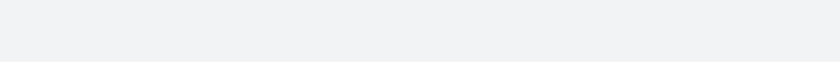
t = 0.00 s
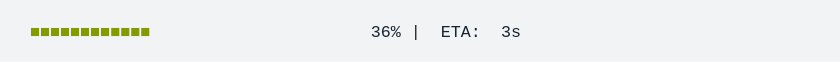
t = 1.67 s
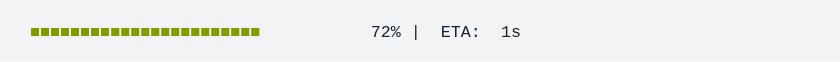
t = 3.33 s
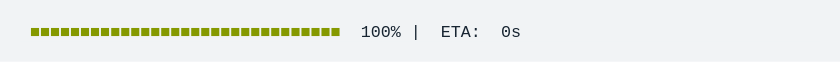
t = 5.00 s
t = 6.67 s: frame unchanged from t = 5.00 s, image omitted
t = 8.33 s: frame unchanged from t = 5.00 s, image omitted

The animated SVG that drew these frames (rendered in a browser with its animation timeline set to each time). Animation: 1 CSS @keyframes rule; frames cover the first 8.33 s, repeats indefinitely.

<svg xmlns="http://www.w3.org/2000/svg" xmlns:xlink="http://www.w3.org/1999/xlink" width="840" height="61.709999999999994"><rect width="840" height="61.709999999999994" rx="0" ry="0" class="a"></rect><svg height="21.709999999999997" viewBox="0 0 80 2.171" width="800" x="20" xmlns="http://www.w3.org/2000/svg" xmlns:xlink="http://www.w3.org/1999/xlink" y="20"><style>.a{fill:rgb(241,243,245)}.b{font-family:'Fira Code',Monaco,Consolas,Menlo,'Bitstream Vera Sans Mono','Powerline Symbols',monospace}.c{fill:rgb(133,153,0);white-space:pre}.d{fill:rgb(23,36,49);white-space:pre}.e{fill:transparent}.g{animation-duration:10.507127s;animation-iteration-count:infinite;animation-name:f;animation-timing-function:steps(1,end)}@keyframes f{0%{transform:translateX(-0px)}0.1%{transform:translateX(-80px)}0.2%{transform:translateX(-160px)}0.4%{transform:translateX(-240px)}1.4%{transform:translateX(-320px)}2.4%{transform:translateX(-400px)}3.3%{transform:translateX(-480px)}4.3%{transform:translateX(-560px)}5.2%{transform:translateX(-640px)}6.2%{transform:translateX(-720px)}7.1%{transform:translateX(-800px)}8.1%{transform:translateX(-880px)}9%{transform:translateX(-960px)}10.1%{transform:translateX(-1040px)}10.9%{transform:translateX(-1120px)}11.9%{transform:translateX(-1200px)}12.8%{transform:translateX(-1280px)}13.8%{transform:translateX(-1360px)}14.7%{transform:translateX(-1440px)}15.7%{transform:translateX(-1520px)}16.7%{transform:translateX(-1600px)}17.6%{transform:translateX(-1680px)}18.5%{transform:translateX(-1760px)}19.5%{transform:translateX(-1840px)}20.5%{transform:translateX(-1920px)}21.4%{transform:translateX(-2000px)}22.3%{transform:translateX(-2080px)}23.3%{transform:translateX(-2160px)}24.3%{transform:translateX(-2240px)}25.2%{transform:translateX(-2320px)}26.2%{transform:translateX(-2400px)}27.1%{transform:translateX(-2480px)}28.1%{transform:translateX(-2560px)}29.1%{transform:translateX(-2640px)}30%{transform:translateX(-2720px)}30.9%{transform:translateX(-2800px)}31.9%{transform:translateX(-2880px)}32.9%{transform:translateX(-2960px)}33.8%{transform:translateX(-3040px)}34.8%{transform:translateX(-3120px)}35.7%{transform:translateX(-3200px)}36.7%{transform:translateX(-3280px)}37.6%{transform:translateX(-3360px)}38.6%{transform:translateX(-3440px)}39.5%{transform:translateX(-3520px)}40.5%{transform:translateX(-3600px)}41.4%{transform:translateX(-3680px)}42.4%{transform:translateX(-3760px)}42.9%{transform:translateX(-3840px)}42.9%{transform:translateX(-3920px)}42.9%{transform:translateX(-4000px)}100%{transform:translateX(-4080px)}}</style><g font-family="&#x27;Fira Code&#x27;,Monaco,Consolas,Menlo,&#x27;Bitstream Vera Sans Mono&#x27;,&#x27;Powerline Symbols&#x27;,monospace" font-size="1.67" class="b"><defs><symbol id="1"><text font-size="1.67" x="1.002" y="1.67" class="c">■■■■■■■■■■■■■■■■■■■■■■■■■■■■■■■</text><text font-size="1.67" x="34.068" y="1.67" class="d">100%</text><text font-size="1.67" x="39.077999999999996" y="1.67" class="d">|</text><text font-size="1.67" x="42.083999999999996" y="1.67" class="d">ETA:</text><text font-size="1.67" x="48.096" y="1.67" class="d">0s</text></symbol><symbol id="a"><rect height="1" width="80" x="0" y="0" class="e"></rect></symbol></defs><rect height="2.171" width="80" class="a"></rect><g class="g"><svg x="0" y="0" width="4160"><svg x="0"><use xlink:href="#a"></use></svg><svg x="80"><use xlink:href="#a"></use></svg><svg x="160"><use xlink:href="#a"></use><text font-size="1.67" x="1.002" y="1.67" class="c">■</text><text font-size="1.67" x="36.071999999999996" y="1.67" class="d">0%</text><text font-size="1.67" x="39.077999999999996" y="1.67" class="d">|</text><text font-size="1.67" x="42.083999999999996" y="1.67" class="d">ETA:</text><text font-size="1.67" x="47.093999999999994" y="1.67" class="d">?</text></svg><svg x="240"><use xlink:href="#a"></use><text font-size="1.67" x="1.002" y="1.67" class="c">■</text><text font-size="1.67" x="36.071999999999996" y="1.67" class="d">0%</text><text font-size="1.67" x="39.077999999999996" y="1.67" class="d">|</text><text font-size="1.67" x="42.083999999999996" y="1.67" class="d">ETA:</text><text font-size="1.67" x="47.093999999999994" y="1.67" class="d">10s</text></svg><svg x="320"><use xlink:href="#a"></use><text font-size="1.67" x="1.002" y="1.67" class="c">■■</text><text font-size="1.67" x="36.071999999999996" y="1.67" class="d">3%</text><text font-size="1.67" x="39.077999999999996" y="1.67" class="d">|</text><text font-size="1.67" x="42.083999999999996" y="1.67" class="d">ETA:</text><text font-size="1.67" x="48.096" y="1.67" class="d">5s</text></svg><svg x="400"><use xlink:href="#a"></use><text font-size="1.67" x="1.002" y="1.67" class="c">■■■</text><text font-size="1.67" x="36.071999999999996" y="1.67" class="d">5%</text><text font-size="1.67" x="39.077999999999996" y="1.67" class="d">|</text><text font-size="1.67" x="42.083999999999996" y="1.67" class="d">ETA:</text><text font-size="1.67" x="48.096" y="1.67" class="d">5s</text></svg><svg x="480"><use xlink:href="#a"></use><text font-size="1.67" x="1.002" y="1.67" class="c">■■■</text><text font-size="1.67" x="36.071999999999996" y="1.67" class="d">7%</text><text font-size="1.67" x="39.077999999999996" y="1.67" class="d">|</text><text font-size="1.67" x="42.083999999999996" y="1.67" class="d">ETA:</text><text font-size="1.67" x="48.096" y="1.67" class="d">4s</text></svg><svg x="560"><use xlink:href="#a"></use><text font-size="1.67" x="1.002" y="1.67" class="c">■■■■</text><text font-size="1.67" x="36.071999999999996" y="1.67" class="d">9%</text><text font-size="1.67" x="39.077999999999996" y="1.67" class="d">|</text><text font-size="1.67" x="42.083999999999996" y="1.67" class="d">ETA:</text><text font-size="1.67" x="48.096" y="1.67" class="d">4s</text></svg><svg x="640"><use xlink:href="#a"></use><text font-size="1.67" x="1.002" y="1.67" class="c">■■■■■</text><text font-size="1.67" x="35.06999999999999" y="1.67" class="d">12%</text><text font-size="1.67" x="39.077999999999996" y="1.67" class="d">|</text><text font-size="1.67" x="42.083999999999996" y="1.67" class="d">ETA:</text><text font-size="1.67" x="48.096" y="1.67" class="d">4s</text></svg><svg x="720"><use xlink:href="#a"></use><text font-size="1.67" x="1.002" y="1.67" class="c">■■■■■</text><text font-size="1.67" x="35.06999999999999" y="1.67" class="d">14%</text><text font-size="1.67" x="39.077999999999996" y="1.67" class="d">|</text><text font-size="1.67" x="42.083999999999996" y="1.67" class="d">ETA:</text><text font-size="1.67" x="48.096" y="1.67" class="d">4s</text></svg><svg x="800"><use xlink:href="#a"></use><text font-size="1.67" x="1.002" y="1.67" class="c">■■■■■■</text><text font-size="1.67" x="35.06999999999999" y="1.67" class="d">16%</text><text font-size="1.67" x="39.077999999999996" y="1.67" class="d">|</text><text font-size="1.67" x="42.083999999999996" y="1.67" class="d">ETA:</text><text font-size="1.67" x="48.096" y="1.67" class="d">4s</text></svg><svg x="880"><use xlink:href="#a"></use><text font-size="1.67" x="1.002" y="1.67" class="c">■■■■■■■</text><text font-size="1.67" x="35.06999999999999" y="1.67" class="d">18%</text><text font-size="1.67" x="39.077999999999996" y="1.67" class="d">|</text><text font-size="1.67" x="42.083999999999996" y="1.67" class="d">ETA:</text><text font-size="1.67" x="48.096" y="1.67" class="d">4s</text></svg><svg x="960"><use xlink:href="#a"></use><text font-size="1.67" x="1.002" y="1.67" class="c">■■■■■■■</text><text font-size="1.67" x="35.06999999999999" y="1.67" class="d">21%</text><text font-size="1.67" x="39.077999999999996" y="1.67" class="d">|</text><text font-size="1.67" x="42.083999999999996" y="1.67" class="d">ETA:</text><text font-size="1.67" x="48.096" y="1.67" class="d">4s</text></svg><svg x="1040"><use xlink:href="#a"></use><text font-size="1.67" x="1.002" y="1.67" class="c">■■■■■■■■</text><text font-size="1.67" x="35.06999999999999" y="1.67" class="d">23%</text><text font-size="1.67" x="39.077999999999996" y="1.67" class="d">|</text><text font-size="1.67" x="42.083999999999996" y="1.67" class="d">ETA:</text><text font-size="1.67" x="48.096" y="1.67" class="d">3s</text></svg><svg x="1120"><use xlink:href="#a"></use><text font-size="1.67" x="1.002" y="1.67" class="c">■■■■■■■■</text><text font-size="1.67" x="35.06999999999999" y="1.67" class="d">25%</text><text font-size="1.67" x="39.077999999999996" y="1.67" class="d">|</text><text font-size="1.67" x="42.083999999999996" y="1.67" class="d">ETA:</text><text font-size="1.67" x="48.096" y="1.67" class="d">3s</text></svg><svg x="1200"><use xlink:href="#a"></use><text font-size="1.67" x="1.002" y="1.67" class="c">■■■■■■■■■</text><text font-size="1.67" x="35.06999999999999" y="1.67" class="d">27%</text><text font-size="1.67" x="39.077999999999996" y="1.67" class="d">|</text><text font-size="1.67" x="42.083999999999996" y="1.67" class="d">ETA:</text><text font-size="1.67" x="48.096" y="1.67" class="d">3s</text></svg><svg x="1280"><use xlink:href="#a"></use><text font-size="1.67" x="1.002" y="1.67" class="c">■■■■■■■■■■</text><text font-size="1.67" x="35.06999999999999" y="1.67" class="d">29%</text><text font-size="1.67" x="39.077999999999996" y="1.67" class="d">|</text><text font-size="1.67" x="42.083999999999996" y="1.67" class="d">ETA:</text><text font-size="1.67" x="48.096" y="1.67" class="d">3s</text></svg><svg x="1360"><use xlink:href="#a"></use><text font-size="1.67" x="1.002" y="1.67" class="c">■■■■■■■■■■</text><text font-size="1.67" x="35.06999999999999" y="1.67" class="d">32%</text><text font-size="1.67" x="39.077999999999996" y="1.67" class="d">|</text><text font-size="1.67" x="42.083999999999996" y="1.67" class="d">ETA:</text><text font-size="1.67" x="48.096" y="1.67" class="d">3s</text></svg><svg x="1440"><use xlink:href="#a"></use><text font-size="1.67" x="1.002" y="1.67" class="c">■■■■■■■■■■■</text><text font-size="1.67" x="35.06999999999999" y="1.67" class="d">34%</text><text font-size="1.67" x="39.077999999999996" y="1.67" class="d">|</text><text font-size="1.67" x="42.083999999999996" y="1.67" class="d">ETA:</text><text font-size="1.67" x="48.096" y="1.67" class="d">3s</text></svg><svg x="1520"><use xlink:href="#a"></use><text font-size="1.67" x="1.002" y="1.67" class="c">■■■■■■■■■■■■</text><text font-size="1.67" x="35.06999999999999" y="1.67" class="d">36%</text><text font-size="1.67" x="39.077999999999996" y="1.67" class="d">|</text><text font-size="1.67" x="42.083999999999996" y="1.67" class="d">ETA:</text><text font-size="1.67" x="48.096" y="1.67" class="d">3s</text></svg><svg x="1600"><use xlink:href="#a"></use><text font-size="1.67" x="1.002" y="1.67" class="c">■■■■■■■■■■■■</text><text font-size="1.67" x="35.06999999999999" y="1.67" class="d">38%</text><text font-size="1.67" x="39.077999999999996" y="1.67" class="d">|</text><text font-size="1.67" x="42.083999999999996" y="1.67" class="d">ETA:</text><text font-size="1.67" x="48.096" y="1.67" class="d">3s</text></svg><svg x="1680"><use xlink:href="#a"></use><text font-size="1.67" x="1.002" y="1.67" class="c">■■■■■■■■■■■■■</text><text font-size="1.67" x="35.06999999999999" y="1.67" class="d">40%</text><text font-size="1.67" x="39.077999999999996" y="1.67" class="d">|</text><text font-size="1.67" x="42.083999999999996" y="1.67" class="d">ETA:</text><text font-size="1.67" x="48.096" y="1.67" class="d">3s</text></svg><svg x="1760"><use xlink:href="#a"></use><text font-size="1.67" x="1.002" y="1.67" class="c">■■■■■■■■■■■■■■</text><text font-size="1.67" x="35.06999999999999" y="1.67" class="d">43%</text><text font-size="1.67" x="39.077999999999996" y="1.67" class="d">|</text><text font-size="1.67" x="42.083999999999996" y="1.67" class="d">ETA:</text><text font-size="1.67" x="48.096" y="1.67" class="d">3s</text></svg><svg x="1840"><use xlink:href="#a"></use><text font-size="1.67" x="1.002" y="1.67" class="c">■■■■■■■■■■■■■■■</text><text font-size="1.67" x="35.06999999999999" y="1.67" class="d">45%</text><text font-size="1.67" x="39.077999999999996" y="1.67" class="d">|</text><text font-size="1.67" x="42.083999999999996" y="1.67" class="d">ETA:</text><text font-size="1.67" x="48.096" y="1.67" class="d">2s</text></svg><svg x="1920"><use xlink:href="#a"></use><text font-size="1.67" x="1.002" y="1.67" class="c">■■■■■■■■■■■■■■■</text><text font-size="1.67" x="35.06999999999999" y="1.67" class="d">47%</text><text font-size="1.67" x="39.077999999999996" y="1.67" class="d">|</text><text font-size="1.67" x="42.083999999999996" y="1.67" class="d">ETA:</text><text font-size="1.67" x="48.096" y="1.67" class="d">2s</text></svg><svg x="2000"><use xlink:href="#a"></use><text font-size="1.67" x="1.002" y="1.67" class="c">■■■■■■■■■■■■■■■■</text><text font-size="1.67" x="35.06999999999999" y="1.67" class="d">50%</text><text font-size="1.67" x="39.077999999999996" y="1.67" class="d">|</text><text font-size="1.67" x="42.083999999999996" y="1.67" class="d">ETA:</text><text font-size="1.67" x="48.096" y="1.67" class="d">2s</text></svg><svg x="2080"><use xlink:href="#a"></use><text font-size="1.67" x="1.002" y="1.67" class="c">■■■■■■■■■■■■■■■■■</text><text font-size="1.67" x="35.06999999999999" y="1.67" class="d">52%</text><text font-size="1.67" x="39.077999999999996" y="1.67" class="d">|</text><text font-size="1.67" x="42.083999999999996" y="1.67" class="d">ETA:</text><text font-size="1.67" x="48.096" y="1.67" class="d">2s</text></svg><svg x="2160"><use xlink:href="#a"></use><text font-size="1.67" x="1.002" y="1.67" class="c">■■■■■■■■■■■■■■■■■</text><text font-size="1.67" x="35.06999999999999" y="1.67" class="d">54%</text><text font-size="1.67" x="39.077999999999996" y="1.67" class="d">|</text><text font-size="1.67" x="42.083999999999996" y="1.67" class="d">ETA:</text><text font-size="1.67" x="48.096" y="1.67" class="d">2s</text></svg><svg x="2240"><use xlink:href="#a"></use><text font-size="1.67" x="1.002" y="1.67" class="c">■■■■■■■■■■■■■■■■■■</text><text font-size="1.67" x="35.06999999999999" y="1.67" class="d">56%</text><text font-size="1.67" x="39.077999999999996" y="1.67" class="d">|</text><text font-size="1.67" x="42.083999999999996" y="1.67" class="d">ETA:</text><text font-size="1.67" x="48.096" y="1.67" class="d">2s</text></svg><svg x="2320"><use xlink:href="#a"></use><text font-size="1.67" x="1.002" y="1.67" class="c">■■■■■■■■■■■■■■■■■■■</text><text font-size="1.67" x="35.06999999999999" y="1.67" class="d">58%</text><text font-size="1.67" x="39.077999999999996" y="1.67" class="d">|</text><text font-size="1.67" x="42.083999999999996" y="1.67" class="d">ETA:</text><text font-size="1.67" x="48.096" y="1.67" class="d">2s</text></svg><svg x="2400"><use xlink:href="#a"></use><text font-size="1.67" x="1.002" y="1.67" class="c">■■■■■■■■■■■■■■■■■■■</text><text font-size="1.67" x="35.06999999999999" y="1.67" class="d">61%</text><text font-size="1.67" x="39.077999999999996" y="1.67" class="d">|</text><text font-size="1.67" x="42.083999999999996" y="1.67" class="d">ETA:</text><text font-size="1.67" x="48.096" y="1.67" class="d">2s</text></svg><svg x="2480"><use xlink:href="#a"></use><text font-size="1.67" x="1.002" y="1.67" class="c">■■■■■■■■■■■■■■■■■■■■</text><text font-size="1.67" x="35.06999999999999" y="1.67" class="d">63%</text><text font-size="1.67" x="39.077999999999996" y="1.67" class="d">|</text><text font-size="1.67" x="42.083999999999996" y="1.67" class="d">ETA:</text><text font-size="1.67" x="48.096" y="1.67" class="d">2s</text></svg><svg x="2560"><use xlink:href="#a"></use><text font-size="1.67" x="1.002" y="1.67" class="c">■■■■■■■■■■■■■■■■■■■■■</text><text font-size="1.67" x="35.06999999999999" y="1.67" class="d">65%</text><text font-size="1.67" x="39.077999999999996" y="1.67" class="d">|</text><text font-size="1.67" x="42.083999999999996" y="1.67" class="d">ETA:</text><text font-size="1.67" x="48.096" y="1.67" class="d">2s</text></svg><svg x="2640"><use xlink:href="#a"></use><text font-size="1.67" x="1.002" y="1.67" class="c">■■■■■■■■■■■■■■■■■■■■■</text><text font-size="1.67" x="35.06999999999999" y="1.67" class="d">68%</text><text font-size="1.67" x="39.077999999999996" y="1.67" class="d">|</text><text font-size="1.67" x="42.083999999999996" y="1.67" class="d">ETA:</text><text font-size="1.67" x="48.096" y="1.67" class="d">1s</text></svg><svg x="2720"><use xlink:href="#a"></use><text font-size="1.67" x="1.002" y="1.67" class="c">■■■■■■■■■■■■■■■■■■■■■■</text><text font-size="1.67" x="35.06999999999999" y="1.67" class="d">70%</text><text font-size="1.67" x="39.077999999999996" y="1.67" class="d">|</text><text font-size="1.67" x="42.083999999999996" y="1.67" class="d">ETA:</text><text font-size="1.67" x="48.096" y="1.67" class="d">1s</text></svg><svg x="2800"><use xlink:href="#a"></use><text font-size="1.67" x="1.002" y="1.67" class="c">■■■■■■■■■■■■■■■■■■■■■■■</text><text font-size="1.67" x="35.06999999999999" y="1.67" class="d">72%</text><text font-size="1.67" x="39.077999999999996" y="1.67" class="d">|</text><text font-size="1.67" x="42.083999999999996" y="1.67" class="d">ETA:</text><text font-size="1.67" x="48.096" y="1.67" class="d">1s</text></svg><svg x="2880"><use xlink:href="#a"></use><text font-size="1.67" x="1.002" y="1.67" class="c">■■■■■■■■■■■■■■■■■■■■■■■</text><text font-size="1.67" x="35.06999999999999" y="1.67" class="d">74%</text><text font-size="1.67" x="39.077999999999996" y="1.67" class="d">|</text><text font-size="1.67" x="42.083999999999996" y="1.67" class="d">ETA:</text><text font-size="1.67" x="48.096" y="1.67" class="d">1s</text></svg><svg x="2960"><use xlink:href="#a"></use><text font-size="1.67" x="1.002" y="1.67" class="c">■■■■■■■■■■■■■■■■■■■■■■■■</text><text font-size="1.67" x="35.06999999999999" y="1.67" class="d">76%</text><text font-size="1.67" x="39.077999999999996" y="1.67" class="d">|</text><text font-size="1.67" x="42.083999999999996" y="1.67" class="d">ETA:</text><text font-size="1.67" x="48.096" y="1.67" class="d">1s</text></svg><svg x="3040"><use xlink:href="#a"></use><text font-size="1.67" x="1.002" y="1.67" class="c">■■■■■■■■■■■■■■■■■■■■■■■■■</text><text font-size="1.67" x="35.06999999999999" y="1.67" class="d">79%</text><text font-size="1.67" x="39.077999999999996" y="1.67" class="d">|</text><text font-size="1.67" x="42.083999999999996" y="1.67" class="d">ETA:</text><text font-size="1.67" x="48.096" y="1.67" class="d">1s</text></svg><svg x="3120"><use xlink:href="#a"></use><text font-size="1.67" x="1.002" y="1.67" class="c">■■■■■■■■■■■■■■■■■■■■■■■■■</text><text font-size="1.67" x="35.06999999999999" y="1.67" class="d">81%</text><text font-size="1.67" x="39.077999999999996" y="1.67" class="d">|</text><text font-size="1.67" x="42.083999999999996" y="1.67" class="d">ETA:</text><text font-size="1.67" x="48.096" y="1.67" class="d">1s</text></svg><svg x="3200"><use xlink:href="#a"></use><text font-size="1.67" x="1.002" y="1.67" class="c">■■■■■■■■■■■■■■■■■■■■■■■■■■</text><text font-size="1.67" x="35.06999999999999" y="1.67" class="d">83%</text><text font-size="1.67" x="39.077999999999996" y="1.67" class="d">|</text><text font-size="1.67" x="42.083999999999996" y="1.67" class="d">ETA:</text><text font-size="1.67" x="48.096" y="1.67" class="d">1s</text></svg><svg x="3280"><use xlink:href="#a"></use><text font-size="1.67" x="1.002" y="1.67" class="c">■■■■■■■■■■■■■■■■■■■■■■■■■■■</text><text font-size="1.67" x="35.06999999999999" y="1.67" class="d">85%</text><text font-size="1.67" x="39.077999999999996" y="1.67" class="d">|</text><text font-size="1.67" x="42.083999999999996" y="1.67" class="d">ETA:</text><text font-size="1.67" x="48.096" y="1.67" class="d">1s</text></svg><svg x="3360"><use xlink:href="#a"></use><text font-size="1.67" x="1.002" y="1.67" class="c">■■■■■■■■■■■■■■■■■■■■■■■■■■■</text><text font-size="1.67" x="35.06999999999999" y="1.67" class="d">88%</text><text font-size="1.67" x="39.077999999999996" y="1.67" class="d">|</text><text font-size="1.67" x="42.083999999999996" y="1.67" class="d">ETA:</text><text font-size="1.67" x="48.096" y="1.67" class="d">1s</text></svg><svg x="3440"><use xlink:href="#a"></use><text font-size="1.67" x="1.002" y="1.67" class="c">■■■■■■■■■■■■■■■■■■■■■■■■■■■■</text><text font-size="1.67" x="35.06999999999999" y="1.67" class="d">90%</text><text font-size="1.67" x="39.077999999999996" y="1.67" class="d">|</text><text font-size="1.67" x="42.083999999999996" y="1.67" class="d">ETA:</text><text font-size="1.67" x="48.096" y="1.67" class="d">0s</text></svg><svg x="3520"><use xlink:href="#a"></use><text font-size="1.67" x="1.002" y="1.67" class="c">■■■■■■■■■■■■■■■■■■■■■■■■■■■■■</text><text font-size="1.67" x="35.06999999999999" y="1.67" class="d">92%</text><text font-size="1.67" x="39.077999999999996" y="1.67" class="d">|</text><text font-size="1.67" x="42.083999999999996" y="1.67" class="d">ETA:</text><text font-size="1.67" x="48.096" y="1.67" class="d">0s</text></svg><svg x="3600"><use xlink:href="#a"></use><text font-size="1.67" x="1.002" y="1.67" class="c">■■■■■■■■■■■■■■■■■■■■■■■■■■■■■</text><text font-size="1.67" x="35.06999999999999" y="1.67" class="d">94%</text><text font-size="1.67" x="39.077999999999996" y="1.67" class="d">|</text><text font-size="1.67" x="42.083999999999996" y="1.67" class="d">ETA:</text><text font-size="1.67" x="48.096" y="1.67" class="d">0s</text></svg><svg x="3680"><use xlink:href="#a"></use><text font-size="1.67" x="1.002" y="1.67" class="c">■■■■■■■■■■■■■■■■■■■■■■■■■■■■■■</text><text font-size="1.67" x="35.06999999999999" y="1.67" class="d">96%</text><text font-size="1.67" x="39.077999999999996" y="1.67" class="d">|</text><text font-size="1.67" x="42.083999999999996" y="1.67" class="d">ETA:</text><text font-size="1.67" x="48.096" y="1.67" class="d">0s</text></svg><svg x="3760"><use xlink:href="#a"></use><text font-size="1.67" x="1.002" y="1.67" class="c">■■■■■■■■■■■■■■■■■■■■■■■■■■■■■■■</text><text font-size="1.67" x="35.06999999999999" y="1.67" class="d">99%</text><text font-size="1.67" x="39.077999999999996" y="1.67" class="d">|</text><text font-size="1.67" x="42.083999999999996" y="1.67" class="d">ETA:</text><text font-size="1.67" x="48.096" y="1.67" class="d">0s</text></svg><svg x="3840"><use xlink:href="#a"></use><use xlink:href="#1" y="0"></use></svg><svg x="3920"><use xlink:href="#a"></use><use xlink:href="#1" y="0"></use></svg><svg x="4000"><use xlink:href="#a"></use><use xlink:href="#1" y="0"></use></svg><svg x="4080"><use xlink:href="#a"></use><use xlink:href="#1" y="0"></use></svg></svg></g></g></svg></svg>
